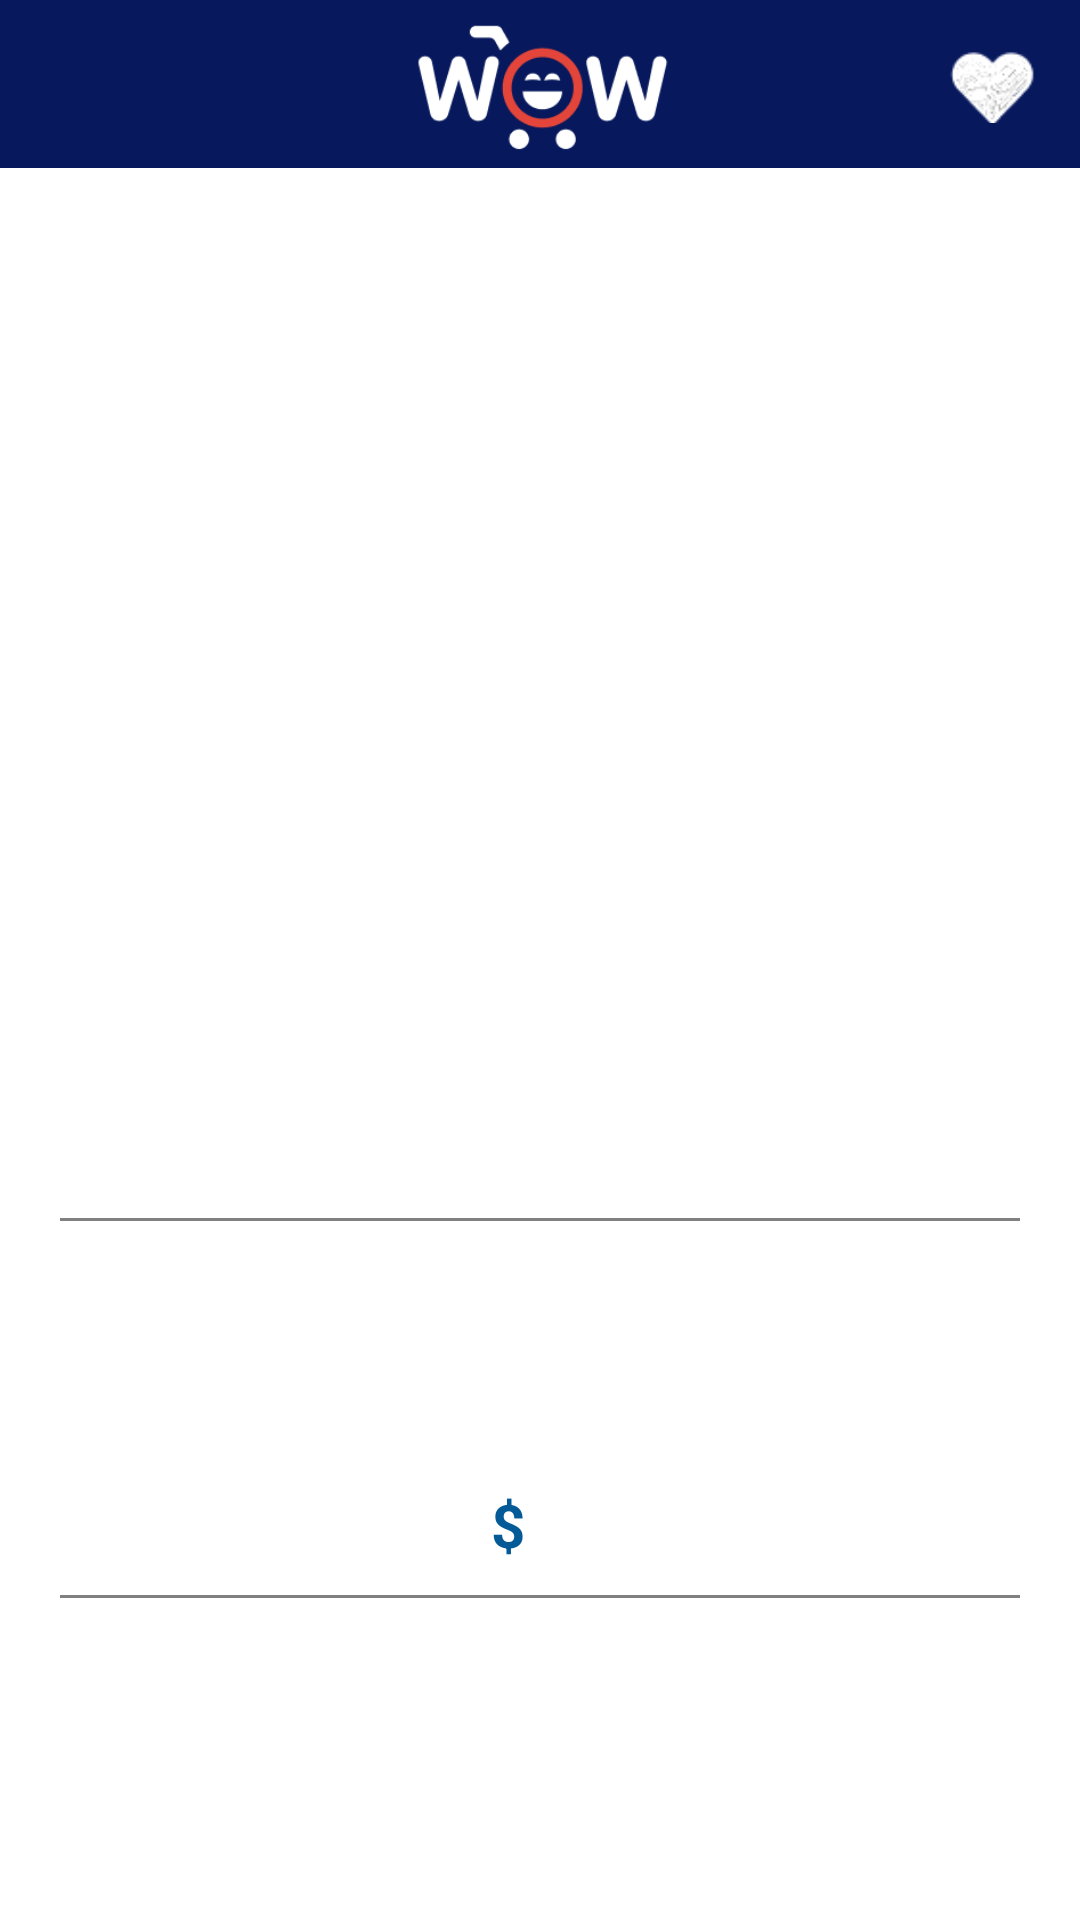

This screen was rendered from an Android layout file. Write that file and the resources it references.
<!-- AndroidManifest.xml: application theme Theme.EBSTestTask -->
<!-- res/layout/activity_expanded_model.xml -->
<?xml version="1.0" encoding="utf-8"?>
<androidx.constraintlayout.widget.ConstraintLayout xmlns:android="http://schemas.android.com/apk/res/android"
    xmlns:app="http://schemas.android.com/apk/res-auto"
    xmlns:tools="http://schemas.android.com/tools"
    android:layout_width="match_parent"
    android:layout_height="match_parent"
    tools:context=".ExpandedModel">

    <androidx.appcompat.widget.Toolbar
        android:id="@+id/toolbar"
        android:layout_width="match_parent"
        android:layout_height="?android:attr/actionBarSize"
        android:background="@color/purple_700"
        style="@style/Theme.EBSTestTask"
        app:layout_constraintTop_toTopOf="parent"
        >

        <ImageView
            android:layout_width="100dp"
            android:layout_height="50dp"
            android:src="@drawable/ic_wow"
            android:layout_gravity="center"
            />

        <ImageView
            android:id="@+id/iv_favorites"
            android:layout_width="30dp"
            android:layout_height="30dp"
            android:layout_marginEnd="15dp"
            android:src="@drawable/ic_favourites_checked"
            android:layout_gravity="end"
            />
    </androidx.appcompat.widget.Toolbar>

    <ScrollView
        android:layout_width="match_parent"
        android:layout_height="wrap_content"

        app:layout_constraintTop_toBottomOf="@+id/toolbar">

        <androidx.constraintlayout.widget.ConstraintLayout
            android:id="@+id/cl_main_context"
            android:layout_width="match_parent"
            android:layout_height="wrap_content"
            android:padding="10dp">

            <ImageView
                android:id="@+id/iv_image_model"
                android:layout_width="match_parent"
                android:layout_height="300dp"
                android:layout_marginTop="30dp"

                app:layout_constraintTop_toTopOf="parent" />

            <View
                android:id="@+id/view_line1"
                android:layout_width="match_parent"
                android:layout_height="1dp"
                android:layout_margin="10dp"
                android:background="@color/gray"

                app:layout_constraintTop_toBottomOf="@id/iv_image_model" />

            <TextView
                android:id="@+id/tv_name_model"
                android:layout_width="wrap_content"
                android:layout_height="wrap_content"
                android:layout_marginTop="10dp"
                android:textColor="@color/purple_700"
                android:textSize="27sp"
                android:textStyle="bold"

                app:layout_constraintEnd_toEndOf="parent"
                app:layout_constraintStart_toStartOf="parent"
                app:layout_constraintTop_toBottomOf="@id/view_line1" />

            <TextView
                android:id="@+id/tv_description_model"
                android:layout_width="wrap_content"
                android:layout_height="wrap_content"
                android:layout_marginTop="10dp"
                android:textSize="16sp"

                app:layout_constraintEnd_toEndOf="parent"
                app:layout_constraintStart_toStartOf="parent"
                app:layout_constraintTop_toBottomOf="@id/tv_name_model" />

            <TextView
                android:id="@+id/tv_dolar"
                android:layout_width="wrap_content"
                android:layout_height="wrap_content"
                android:layout_marginTop="10dp"
                android:layout_marginEnd="10dp"
                android:text="$"
                android:textColor="@color/blue"
                android:textSize="20dp"
                android:textStyle="bold"

                app:layout_constraintEnd_toStartOf="@id/tv_price_model"
                app:layout_constraintTop_toBottomOf="@+id/tv_description_model" />

            <TextView
                android:id="@+id/tv_price_model"
                android:layout_width="wrap_content"
                android:layout_height="wrap_content"
                android:layout_marginStart="10dp"
                android:layout_marginTop="10dp"
                android:textColor="@color/blue"
                android:textSize="20dp"
                android:textStyle="bold"

                app:layout_constraintEnd_toEndOf="parent"
                app:layout_constraintStart_toStartOf="parent"
                app:layout_constraintTop_toBottomOf="@id/tv_description_model" />

            <View
                android:id="@+id/view_line2"
                android:layout_width="match_parent"
                android:layout_height="1dp"
                android:layout_margin="10dp"
                android:background="@color/gray"

                app:layout_constraintTop_toBottomOf="@id/tv_price_model" />

            <TextView
                android:id="@+id/tv_information"
                android:layout_width="match_parent"
                android:layout_height="wrap_content"
                android:layout_marginStart="10dp"
                android:layout_marginTop="10dp"
                android:text=""
                android:textColor="@color/gray"
                android:textSize="16dp"

                app:layout_constraintEnd_toEndOf="parent"
                app:layout_constraintStart_toStartOf="parent"
                app:layout_constraintTop_toBottomOf="@id/view_line2" />

        </androidx.constraintlayout.widget.ConstraintLayout>
    </ScrollView>

    <LinearLayout
        android:id="@+id/ll_buttons"
        android:layout_width="match_parent"
        android:layout_height="wrap_content"
        android:orientation="horizontal"
        android:background="@color/white"

        app:layout_constraintBottom_toBottomOf="parent">

        <androidx.constraintlayout.utils.widget.MotionButton
            android:id="@+id/btn_add_to_card"
            android:layout_width="0dp"
            android:layout_height="wrap_content"
            android:layout_margin="10dp"
            android:layout_weight="1"
            android:background="@drawable/btn_background_purple_200"
            android:text="ADD TO CART"
            android:textColor="@color/white"
            android:textSize="18dp"
            android:textStyle="bold" />

        <androidx.constraintlayout.utils.widget.MotionButton
            android:id="@+id/btn_by_now"
            android:layout_width="0dp"
            android:layout_height="wrap_content"
            android:layout_margin="10dp"
            android:layout_weight="1"

            android:background="@drawable/btn_background_purple_500"
            android:text="BY NOW"
            android:textColor="@color/white"
            android:textSize="18dp"
            android:textStyle="bold" />

    </LinearLayout>

</androidx.constraintlayout.widget.ConstraintLayout>
<!-- resources referenced by this layout -->
<resources>
  <color name="blue">#035A97</color>
  <color name="gray">#808080</color>
  <color name="purple_700">#07195c</color>
  <color name="white">#FFFFFFFF</color>
  <!-- drawable ic_favourites_checked: png bitmap (drawable-v24, 2246 bytes) -->
  <!-- drawable ic_wow: png bitmap (drawable-v24, 4932 bytes) -->
  <style name="Theme.EBSTestTask" parent="Theme.MaterialComponents.DayNight.NoActionBar">
          
          <item name="colorPrimary">@color/purple_700</item>
          <item name="colorPrimaryVariant">@color/purple_700</item>
          <item name="colorOnPrimary">@color/white</item>
          
          <item name="android:statusBarColor" tools:targetApi="l">?attr/colorPrimaryVariant</item>
          
          <item name="colorControlNormal">@color/white</item>
      </style>
</resources>
